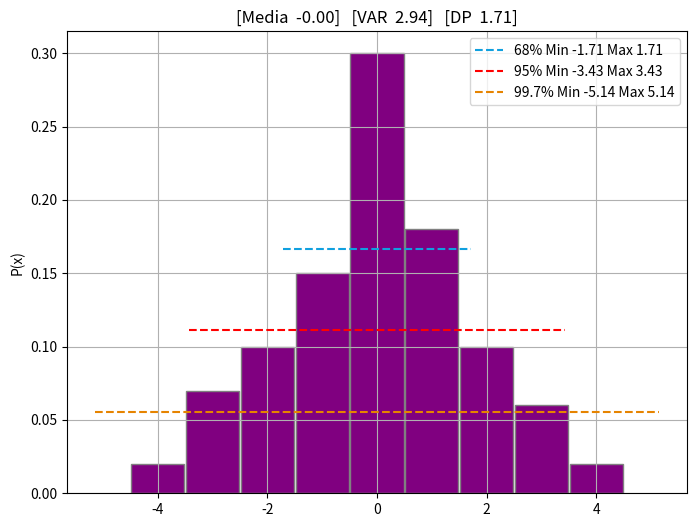

Generate this figure with matplotlib:
import math
import matplotlib.pyplot as plt
import numpy as np

def XPx(x,px):
	soma = 0
	sum = 0
	for i in range(len(x)):
		soma += x[i] * px[i]
		sum += px[i]
	print("Soma de P(x) = %.2f" %sum)
	return soma


def VAR(media, x, px):
	var = 0
	for i in range(len(x)):
		sigma = ((media - x[i])**2) * px[i]
		var += sigma 
	return var

def DP(var):
	return math.sqrt(var)

def desvio(media, dp):
	min = media - dp
	max = media + dp

	min2 = media - (2*dp)
	max2 = media + (2*dp)

	min3 = media - (3*dp)
	max3 = media + (3*dp)
	print("\n")
	print("Desvio 1 - 68%%   - Min %.2f Max %.2f" %(min, max))
	print("Desvio 2 - 95%%   - Min %.2f Max %.2f" %(min2, max2))
	print("Desvio 3 - 99.7%% - Min %.2f Max %.2f" %(min3, max3))
	return (min, max, min2, max2, min3, max3)

def graph(x, px, media, var, dp, desvio):
	plt.figure(figsize=(8, 6))
	plt.title("[Media  %.2f]   [VAR  %.2f]   [DP  %.2f]" %(media, var, dp))
	#plt.xlabel("X")
	plt.ylabel("P(x)")
	plt.grid(True)


	plt.bar(x, px, color='purple', width=.97, edgecolor='gray')
	m = sum(px) / float(len(px))
	
	plt.plot(desvio[0:2], [m+(m/2), m+(m/2)], ls='--', color = '#10A0DF', label="68%% Min %.2f Max %.2f"%(desvio[0], desvio[1]))
	plt.plot(desvio[2:4], [m, m], ls='--', color = 'red',  label="95%% Min %.2f Max %.2f"%(desvio[2], desvio[3]))
	plt.plot(desvio[4:6], [(m/2), (m/2)], ls='--', color = '#E68400', label="99.7%% Min %.2f Max %.2f"%(desvio[4], desvio[5]))
	plt.legend()
	plt.show()


x = list(range(-4, 5))
px = [.02, .07, .1, .15, .3, .18, .1, .06, .02]


media = XPx(x, px)
var = VAR(media, x, px)
dp = DP(var)
print("Media - %.2f" %media)
print("VAR - %.2f" %var)
print("DP - %.2f" %dp)

d = desvio(media, dp)
# Descomentar para visualizar o grafico
graph(x, px, media, var, dp, d)
